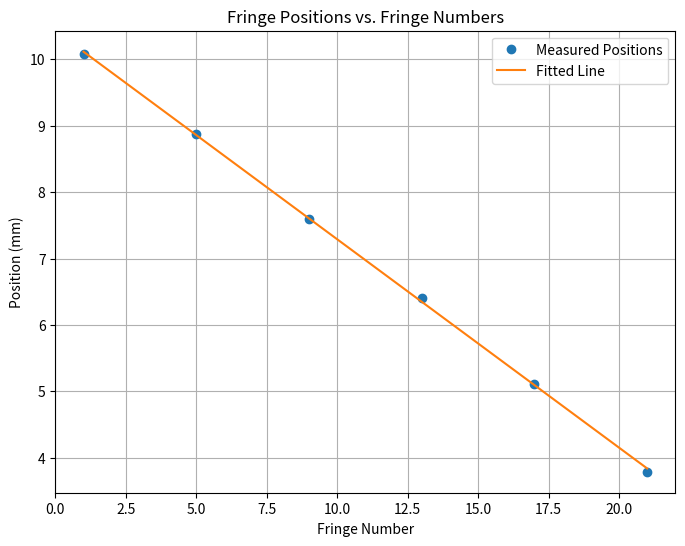

Recreate this plot in Python.
import numpy as np
import matplotlib.pyplot as plt
from itertools import combinations

fringe_numbers = np.array([1, 5, 9, 13, 17, 21])
fringe_positions = np.array([10.08, 8.87, 7.60, 6.41, 5.11, 3.79])

coefficients = np.polyfit(fringe_numbers, fringe_positions, 1)
slope = coefficients[0]
intercept = coefficients[1]

pair_indices = list(combinations(range(len(fringe_numbers)), 2))
all_fringe_widths = [(fringe_positions[j] - fringe_positions[i]) / (fringe_numbers[j] - fringe_numbers[i]) 
                     for i, j in pair_indices]

all_fringe_widths = np.array(all_fringe_widths)
average_fringe_width = np.mean(all_fringe_widths)
std_deviation = np.std(all_fringe_widths)

print(f"All Fringe Widths: {all_fringe_widths}")
print(f"Average Fringe Width: {average_fringe_width:.4f} mm")
print(f"Standard Deviation: {std_deviation:.4f} mm")
print(f"Slope of the Linear Fit: {slope:.4f} mm")

plt.figure(figsize=(8, 6))
plt.plot(fringe_numbers, fringe_positions, 'o', label='Measured Positions')
plt.plot(fringe_numbers, np.polyval(coefficients, fringe_numbers), '-', label='Fitted Line')
plt.xlabel('Fringe Number')
plt.ylabel('Position (mm)')
plt.title('Fringe Positions vs. Fringe Numbers')
plt.grid(True)
plt.legend()
plt.show()
